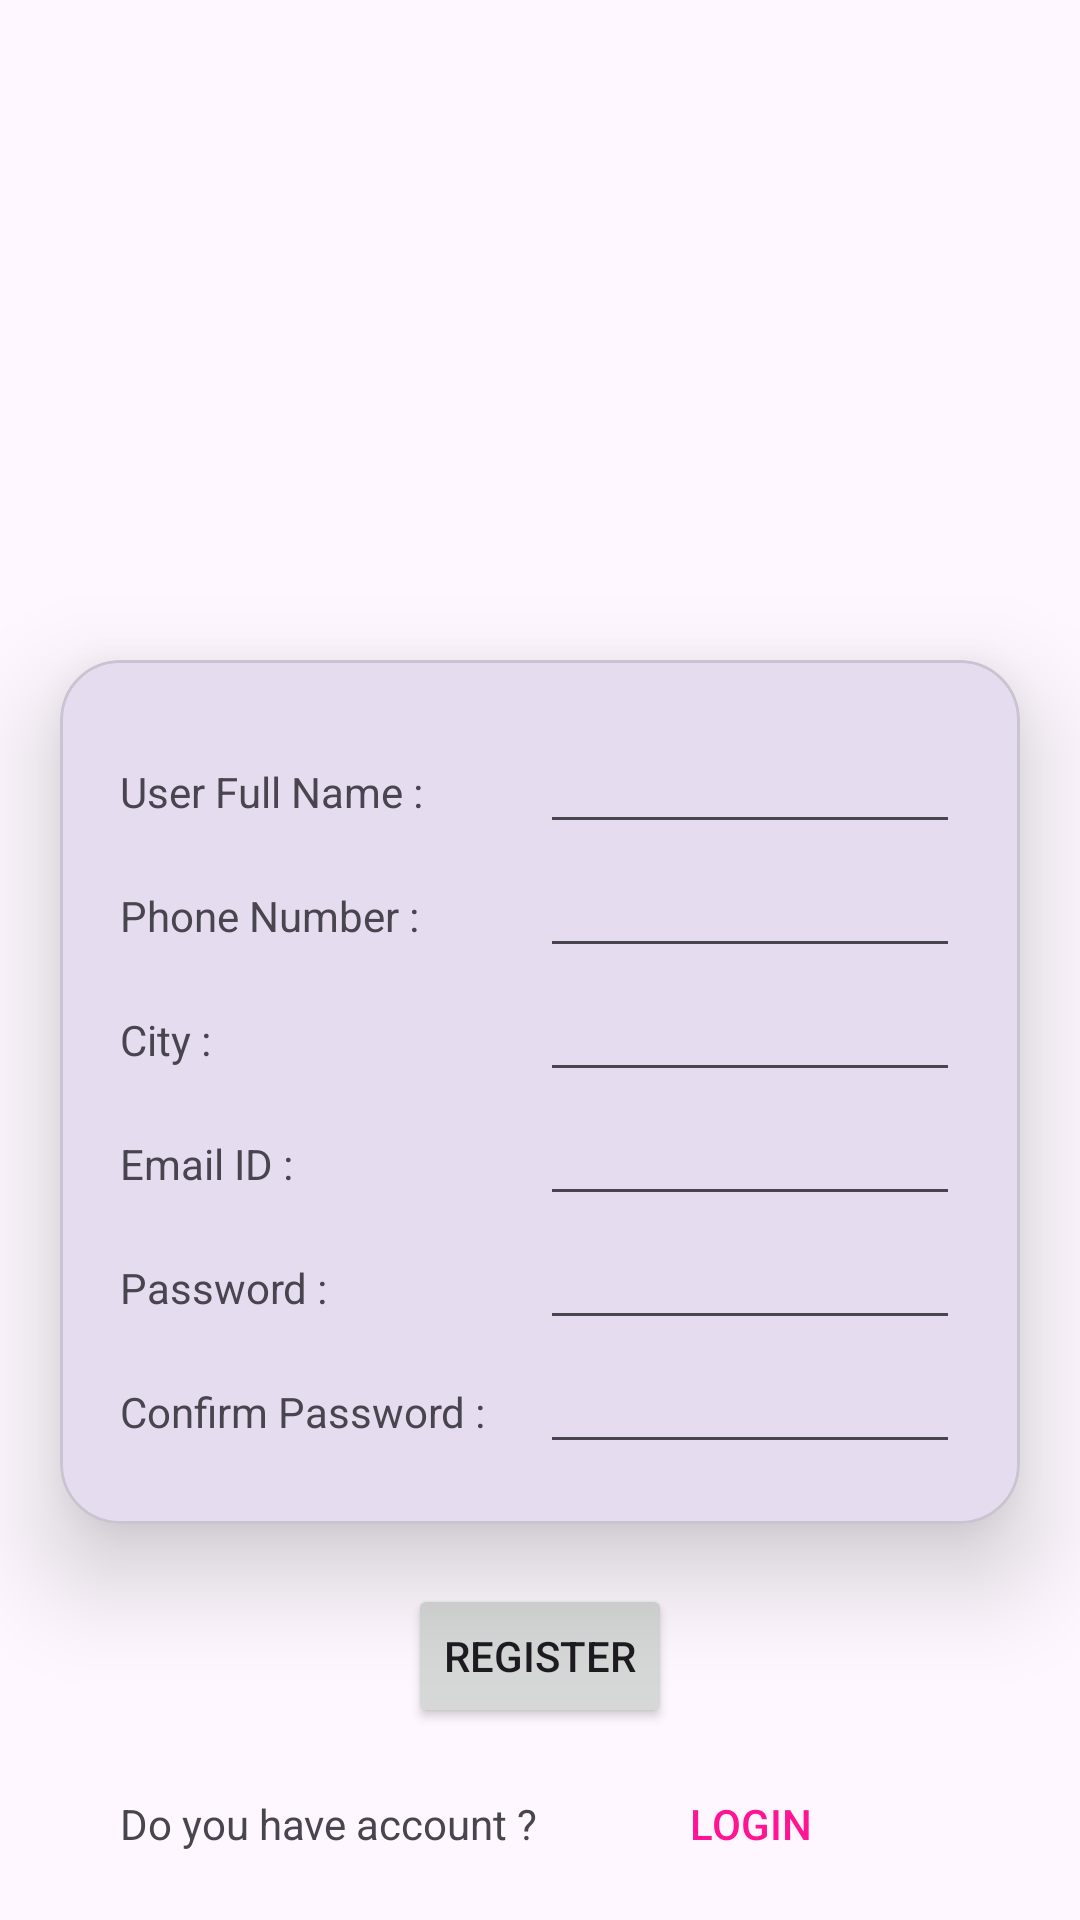

Write the Android layout XML for this screen, with the resource values it uses.
<!-- AndroidManifest.xml: application theme Theme.MAD_Practical4_21012021047 -->
<!-- res/layout/activity_register.xml -->
<?xml version="1.0" encoding="utf-8"?>
<LinearLayout xmlns:android="http://schemas.android.com/apk/res/android"
    xmlns:app="http://schemas.android.com/apk/res-auto"
    xmlns:tools="http://schemas.android.com/tools"
    android:orientation="vertical"
    android:layout_width="match_parent"
    android:layout_height="match_parent"
    tools:context=".registerActivity">

    <ImageView
        android:layout_width="wrap_content"
        android:layout_height="200dp"
        android:src="@drawable/guni_pink_logo"/>

    <com.google.android.material.card.MaterialCardView
        android:id="@+id/materialCardView"
        android:layout_width="match_parent"
        android:layout_height="wrap_content"
        android:layout_margin="20dp"
        app:cardCornerRadius="20dp"
        app:cardElevation="20dp">

        <LinearLayout
            android:layout_width="match_parent"
            android:layout_height="wrap_content"
            android:orientation="vertical"
            android:padding="20dp">

            <LinearLayout
                android:layout_width="match_parent"
                android:layout_height="wrap_content"
                android:orientation="horizontal">
                <TextView
                    android:layout_width="0dp"
                    android:layout_height="wrap_content"
                    android:text="User Full Name : "
                    android:layout_weight="1"/>
                <EditText
                    android:layout_width="0dp"
                    android:layout_height="wrap_content"
                    android:inputType="text"
                    android:layout_weight="1"/>
            </LinearLayout>

            <LinearLayout
                android:layout_width="match_parent"
                android:layout_height="wrap_content"
                android:orientation="horizontal">
                <TextView
                    android:layout_width="0dp"
                    android:layout_height="wrap_content"
                    android:text="Phone Number : "
                    android:layout_weight="1"/>
                <EditText
                    android:layout_width="0dp"
                    android:layout_height="wrap_content"
                    android:inputType="phone"
                    android:layout_weight="1"/>
            </LinearLayout>

            <LinearLayout
                android:layout_width="match_parent"
                android:layout_height="wrap_content"
                android:orientation="horizontal">
                <TextView
                    android:layout_width="0dp"
                    android:layout_height="wrap_content"
                    android:text="City : "
                    android:layout_weight="1"/>
                <EditText
                    android:layout_width="0dp"
                    android:layout_height="wrap_content"
                    android:inputType="text"
                    android:layout_weight="1"/>
            </LinearLayout>

            <LinearLayout
                android:layout_width="match_parent"
                android:layout_height="wrap_content"
                android:orientation="horizontal">
                <TextView
                    android:layout_width="0dp"
                    android:layout_height="wrap_content"
                    android:text="Email ID : "
                    android:layout_weight="1"/>
                <EditText
                    android:layout_width="0dp"
                    android:layout_height="wrap_content"
                    android:inputType="textEmailAddress"
                    android:layout_weight="1"/>
            </LinearLayout>

            <LinearLayout
                android:layout_width="match_parent"
                android:layout_height="wrap_content"
                android:orientation="horizontal">
                <TextView
                    android:layout_width="0dp"
                    android:layout_height="wrap_content"
                    android:text="Password : "
                    android:layout_weight="1"/>
                <EditText
                    android:layout_width="0dp"
                    android:layout_height="wrap_content"
                    android:inputType="textPassword"
                    android:layout_weight="1"/>
            </LinearLayout>

            <LinearLayout
                android:layout_width="match_parent"
                android:layout_height="wrap_content"
                android:orientation="horizontal">
                <TextView
                    android:layout_width="0dp"
                    android:layout_height="wrap_content"
                    android:text="Confirm Password : "
                    android:layout_weight="1"/>
                <EditText
                    android:layout_width="0dp"
                    android:layout_height="wrap_content"
                    android:inputType="textPassword"
                    android:layout_weight="1"/>
            </LinearLayout>
        </LinearLayout>
    </com.google.android.material.card.MaterialCardView>
    <Button
        android:layout_width="wrap_content"
        android:layout_height="wrap_content"
        android:text="Register"
        android:layout_gravity="center"/>
    <LinearLayout
        android:layout_width="match_parent"
        android:layout_height="wrap_content"
        android:orientation="horizontal"
        android:layout_marginTop="20dp"
        android:layout_margin="20dp">
        <TextView
            android:layout_width="0dp"
            android:layout_height="wrap_content"
            android:text="Do you have account ?"
            android:layout_weight="2"
            android:layout_marginStart="20dp"/>
        <Button
            android:layout_width="0dp"
            android:layout_height="wrap_content"
            android:text="Login"
            android:layout_weight="2"
            android:textColor="#ff1493"
            android:background="#00ffffff"
            android:id="@+id/login_btn"
            android:layout_marginEnd="20dp"/>

    </LinearLayout>
</LinearLayout>
<!-- resources referenced by this layout -->
<resources>
  <style name="Theme.MAD_Practical4_21012021047" parent="Base.Theme.MAD_Practical4_21012021047" />
  <style name="Base.Theme.MAD_Practical4_21012021047" parent="Theme.Material3.DayNight.NoActionBar">
          
          
      </style>
</resources>
